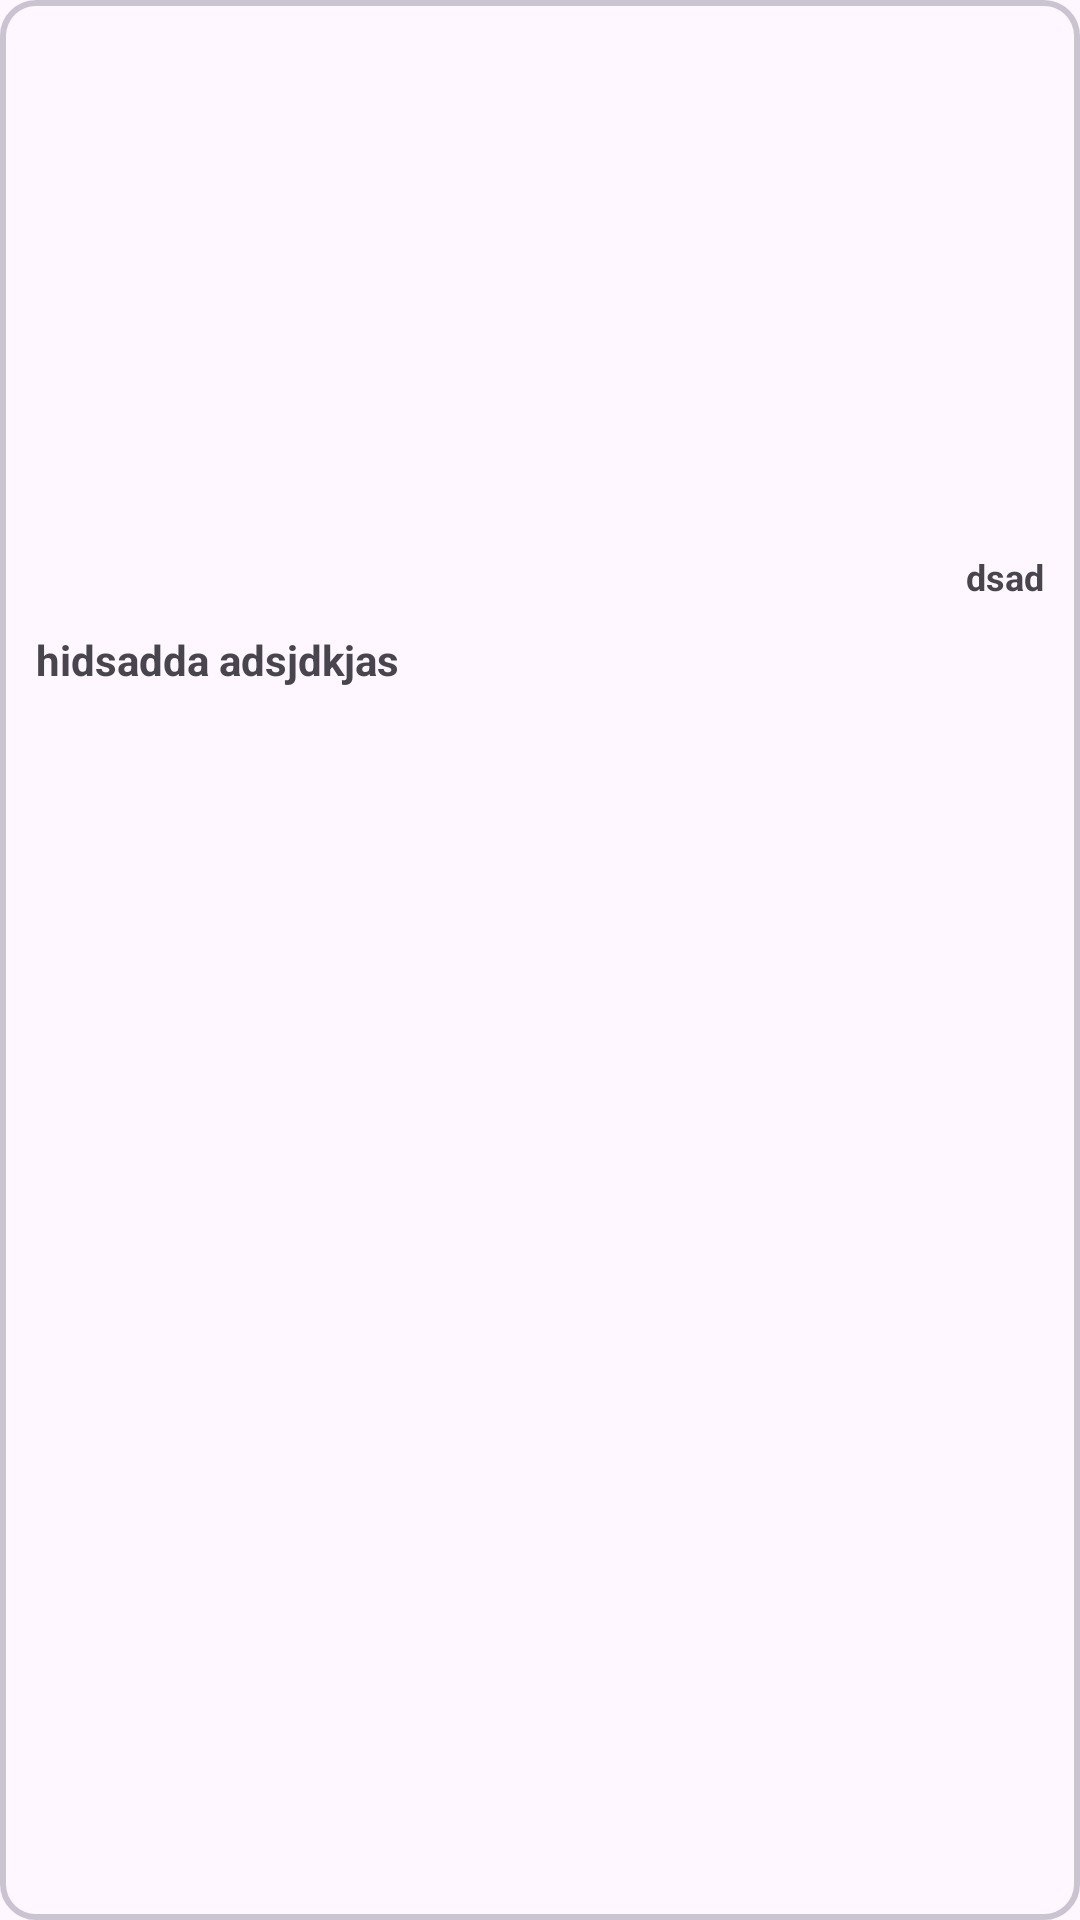

Reconstruct the res/layout file that produces this screen, plus the resources it refers to.
<!-- AndroidManifest.xml: application theme Theme.CodingThoughtCtl -->
<!-- res/layout/image_custom_row.xml -->
<?xml version="1.0" encoding="utf-8"?>
<com.google.android.material.card.MaterialCardView
    xmlns:android="http://schemas.android.com/apk/res/android"
    xmlns:app="http://schemas.android.com/apk/res-auto"
    android:layout_width="match_parent"
    android:layout_height="wrap_content"
    android:outlineProvider="paddedBounds"
    android:layout_margin="4dp"
    app:strokeWidth="2dp"
    android:elevation="30dp">

    <com.google.android.material.textview.MaterialTextView
        android:id="@+id/img_numbers"
        android:layout_width="40dp"
        android:layout_height="40dp"
        android:layout_gravity="right"
        android:gravity="center"
        android:textStyle="bold"
        android:textColor="@color/black"
        android:background="@drawable/bg_search_icon"
        android:layout_marginTop="2dp"
        android:textSize="18sp" />

    <RelativeLayout
        android:layout_width="match_parent"
        android:layout_height="wrap_content"
        android:background="?attr/selectableItemBackground"
        android:orientation="horizontal"
        android:padding="12dp">

        <com.google.android.material.imageview.ShapeableImageView
            android:id="@+id/img_poster"
            android:layout_width="120dp"
            android:layout_height="170dp"
            android:layout_gravity="center"
            android:layout_centerHorizontal="true"
            android:scaleType="fitXY"
            app:shapeAppearanceOverlay="@style/roundedImageView" />

        <com.google.android.material.textview.MaterialTextView
            android:id="@+id/img_date"
            android:layout_width="match_parent"
            android:layout_height="wrap_content"
            android:layout_below="@+id/img_poster"
            android:maxLines="1"
            android:gravity="right"
            android:text="dsad"
            android:textStyle="bold"
            android:layout_marginTop="2dp"
            android:textSize="12sp" />

        <com.google.android.material.textview.MaterialTextView
            android:id="@+id/img_title"
            android:layout_width="match_parent"
            android:layout_height="wrap_content"
            android:layout_below="@id/img_date"
            android:layout_marginTop="2dp"
            android:text="hidsadda adsjdkjas"
            android:gravity="fill_horizontal|center"
            android:lines="2"
            android:maxLines="2"
            android:textSize="14sp"
            android:textStyle="bold"/>

    </RelativeLayout>

</com.google.android.material.card.MaterialCardView>
<!-- resources referenced by this layout -->
<resources>
  <color name="black">#FF000000</color>
  <style name="roundedImageView" parent="">
          <item name="cornerFamily">rounded</item>
          <item name="cornerSize">4%</item>
      </style>
  <style name="Theme.CodingThoughtCtl" parent="Base.Theme.CodingThoughtCtl" />
  <style name="Base.Theme.CodingThoughtCtl" parent="Theme.Material3.DayNight.NoActionBar">
          
          
      </style>
</resources>
